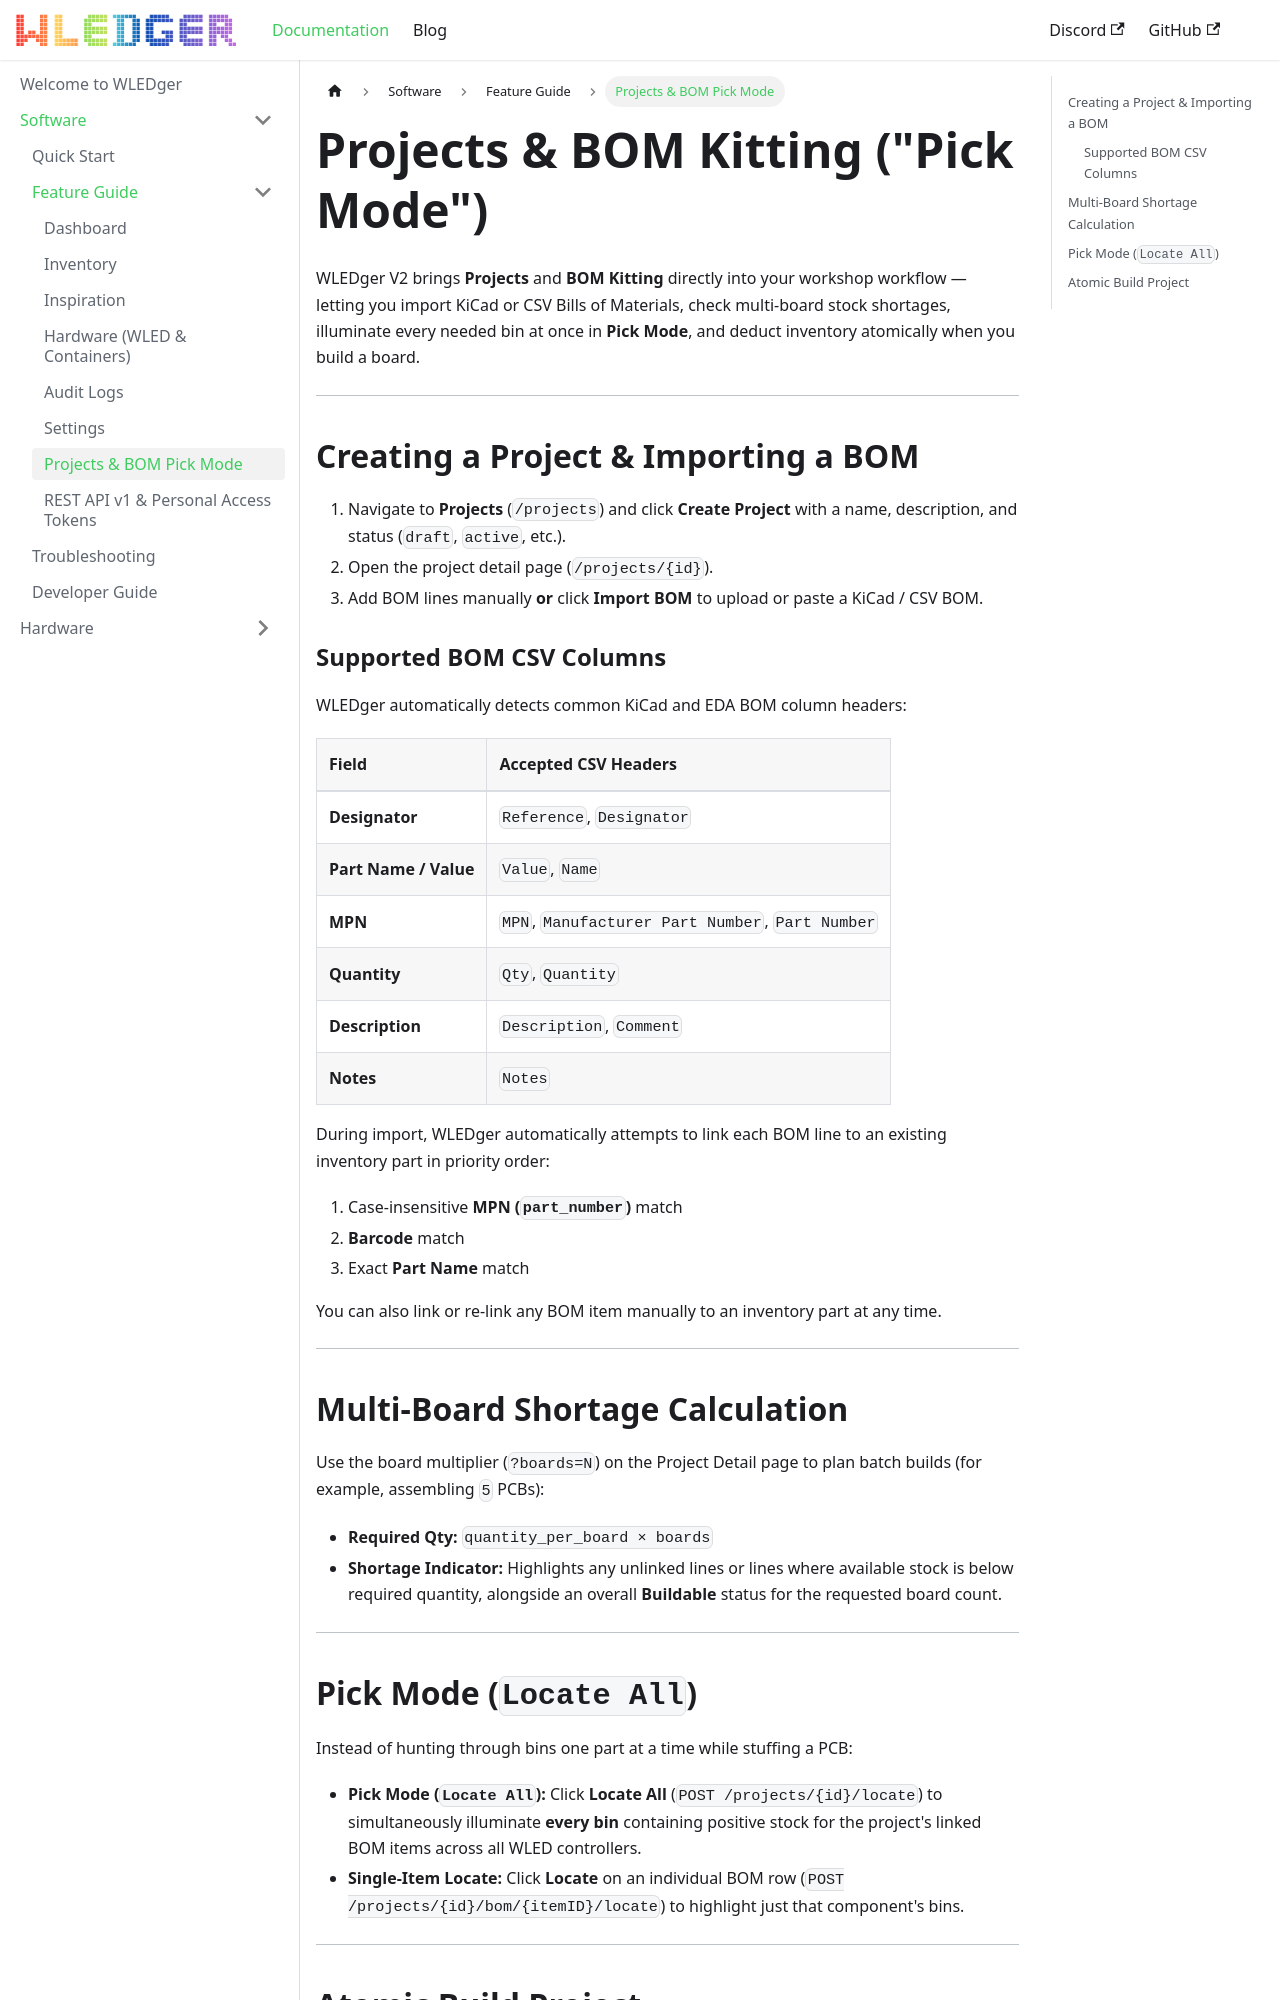

repository: tuxedocurly/wledger · page: docs/Software/feature-guide/projects/index.html · generator: docusaurus

---
title: Projects & BOM Pick Mode
sidebar_position: 7
---

# Projects & BOM Kitting ("Pick Mode")

WLEDger V2 brings **Projects** and **BOM Kitting** directly into your workshop workflow — letting you import KiCad or CSV Bills of Materials, check multi-board stock shortages, illuminate every needed bin at once in **Pick Mode**, and deduct inventory atomically when you build a board.

---

## Creating a Project & Importing a BOM

1. Navigate to **Projects** (`/projects`) and click **Create Project** with a name, description, and status (`draft`, `active`, etc.).
2. Open the project detail page (`/projects/{id}`).
3. Add BOM lines manually **or** click **Import BOM** to upload or paste a KiCad / CSV BOM.

### Supported BOM CSV Columns

WLEDger automatically detects common KiCad and EDA BOM column headers:

| Field | Accepted CSV Headers |
| :--- | :--- |
| **Designator** | `Reference`, `Designator` |
| **Part Name / Value** | `Value`, `Name` |
| **MPN** | `MPN`, `Manufacturer Part Number`, `Part Number` |
| **Quantity** | `Qty`, `Quantity` |
| **Description** | `Description`, `Comment` |
| **Notes** | `Notes` |

During import, WLEDger automatically attempts to link each BOM line to an existing inventory part in priority order:

1. Case-insensitive **MPN (`part_number`)** match
2. **Barcode** match
3. Exact **Part Name** match

You can also link or re-link any BOM item manually to an inventory part at any time.

---

## Multi-Board Shortage Calculation

Use the board multiplier (`?boards=N`) on the Project Detail page to plan batch builds (for example, assembling `5` PCBs):

* **Required Qty:** `quantity_per_board × boards`
* **Shortage Indicator:** Highlights any unlinked lines or lines where available stock is below required quantity, alongside an overall **Buildable** status for the requested board count.

---
